Run: headless pygame with SDL's dummy video driver; simulated clock (each Clock.tick advances the game by its frame time, no real sleeping); random seed 0; keys injected as events and as key.get_pressed() state; mouse plan: one left click at the window centre at the start of phase 2, then a move to the lower-right quarter at the start of phase 3.
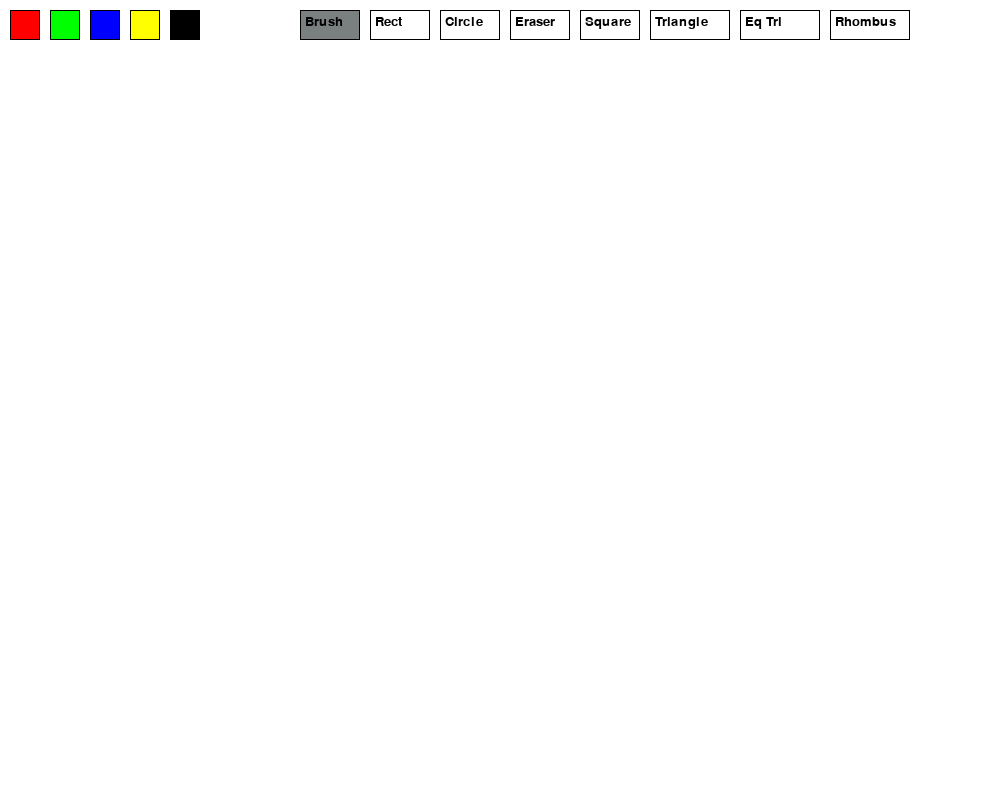
Frame 1 of 4 · flips 1–60 · no input
Frame 2 of 4 · flips 61–180 · clicked the window centre · tapped SPACE, RETURN · held RIGHT (→), D · screen unchanged from frame 1, image omitted
Frame 3 of 4 · flips 181–300 · moved the mouse to the lower-right quarter · held DOWN (↓), S · screen unchanged from frame 2, image omitted
Frame 4 of 4 · flips 301–420 · held LEFT (←), A, UP (↑), W · screen unchanged from frame 3, image omitted

The pygame program that drew these frames:

#Imports
import pygame as p
import math

#Initialzing 
p.init()

#Setting up FPS
clock = p.time.Clock()

#Creating colors
WHITE = (255, 255, 255)
BLACK = (0, 0, 0)
RED = (255, 0, 0)
GREEN = (0, 255, 0)
BLUE = (0, 0, 255)
YELLOW = (255, 255, 0)
GRAY = (122, 127, 128)

#Creating a screen
X, Y = 1000, 800
screen = p.display.set_mode((X, Y))
p.display.set_caption("Paint")
screen.fill(WHITE)

#Other variables for programm
cur_color = BLACK
brush_size = 5
drawing = False
drawing_rect = False
drawing_circle = False
erasing = False
cur_tool = 0

#Creating font
font = p.font.SysFont("Sand", 20)

#Setting up color buttons
colors_button = [
    (RED, p.Rect(10,10,30,30)),
    (GREEN, p.Rect(50,10,30,30)),
    (BLUE, p.Rect(90,10,30,30)),
    (YELLOW, p.Rect(130,10,30,30)),
    (BLACK, p.Rect(170,10,30,30)),
]

#Setting up tool buttons
tools_button = [
    ("Brush", p.Rect(300, 10, 60, 30), 0),
    ("Rect", p.Rect(370, 10, 60, 30), 1),
    ("Circle", p.Rect(440, 10, 60, 30), 2),
    ("Eraser", p.Rect(510, 10, 60, 30), 3),
    ("Square", p.Rect(580, 10, 60, 30), 4),
    ("Triangle", p.Rect(650, 10, 80, 30), 5),
    ("Eq Tri", p.Rect(740, 10, 80, 30), 6),
    ("Rhombus", p.Rect(830, 10, 80, 30), 7),
]

#Main loop
run = True
while run:
    for i in p.event.get():
        if i.type == p.QUIT:
            run = False
        if i.type == p.MOUSEBUTTONDOWN:
            pos = p.mouse.get_pos()
            for color, rect in colors_button:
                if rect.collidepoint(pos):
                    cur_color = color
                    break
            for _, rect, tool in tools_button:
                if rect.collidepoint(pos):
                    cur_tool = tool
                    break
            start_pos = pos
            drawing = cur_tool == 0
            drawing_rect = cur_tool == 1
            drawing_circle = cur_tool == 2
            erasing = cur_tool == 3
            drawing_square = cur_tool == 4
            drawing_triangle = cur_tool == 5
            drawing_eq_triangle = cur_tool == 6
            drawing_rhombus = cur_tool == 7

        if i.type == p.MOUSEBUTTONUP:
            end_pos = p.mouse.get_pos()
            if drawing_rect:
                p.draw.rect(screen, cur_color, (*start_pos, *(end_pos[i] - start_pos[i] for i in range(2))))
            elif drawing_circle:
                R = int(math.hypot(end_pos[0] - start_pos[0], end_pos[1] - start_pos[1]))
                p.draw.circle(screen, cur_color, start_pos, R)
            elif drawing_square:
                side = max(abs(end_pos[0] - start_pos[0]), abs(end_pos[1] - start_pos[1]))
                p.draw.rect(screen, cur_color, (*start_pos, side, side))
            elif drawing_triangle:
                p.draw.polygon(screen, cur_color, [start_pos, end_pos, (start_pos[0], end_pos[1])])
            elif drawing_eq_triangle:
                height = abs(end_pos[1] - start_pos[1])
                base = int(height * math.sqrt(3))
                p.draw.polygon(screen, cur_color, [start_pos, (start_pos[0] + base // 2, end_pos[1]), (start_pos[0] - base // 2, end_pos[1])])
            elif drawing_rhombus:
                dx, dy = (end_pos[0] - start_pos[0]) // 2, (end_pos[1] - start_pos[1]) // 2
                p.draw.polygon(screen, cur_color, [(start_pos[0], start_pos[1] - dy), (start_pos[0] + dx, start_pos[1]), (start_pos[0], start_pos[1] + dy), (start_pos[0] - dx, start_pos[1])])
            drawing, drawing_rect, drawing_circle, erasing, drawing_square, drawing_triangle, drawing_eq_triangle, drawing_rhombus = [False] * 8

        if i.type == p.MOUSEMOTION:
            pos = p.mouse.get_pos()
            if drawing:
                p.draw.circle(screen, cur_color, pos, brush_size)
            elif erasing:
                p.draw.circle(screen, WHITE, pos, brush_size)
    
    pressed = p.key.get_pressed()
    if pressed[p.K_UP]: brush_size += 1
    if pressed[p.K_DOWN] and brush_size > 1: brush_size -= 1

    for color, rect in colors_button:
        p.draw.rect(screen, color, rect)
        p.draw.rect(screen, BLACK, rect, 1)

    for name, rect, tool in tools_button:
        p.draw.rect(screen, GRAY if cur_tool == tool else WHITE, rect)
        p.draw.rect(screen, BLACK, rect, 1)
        screen.blit(font.render(name, True, BLACK), (rect.x + 5, rect.y + 5))

    p.display.update()
    clock.tick(99999999)

p.quit()
